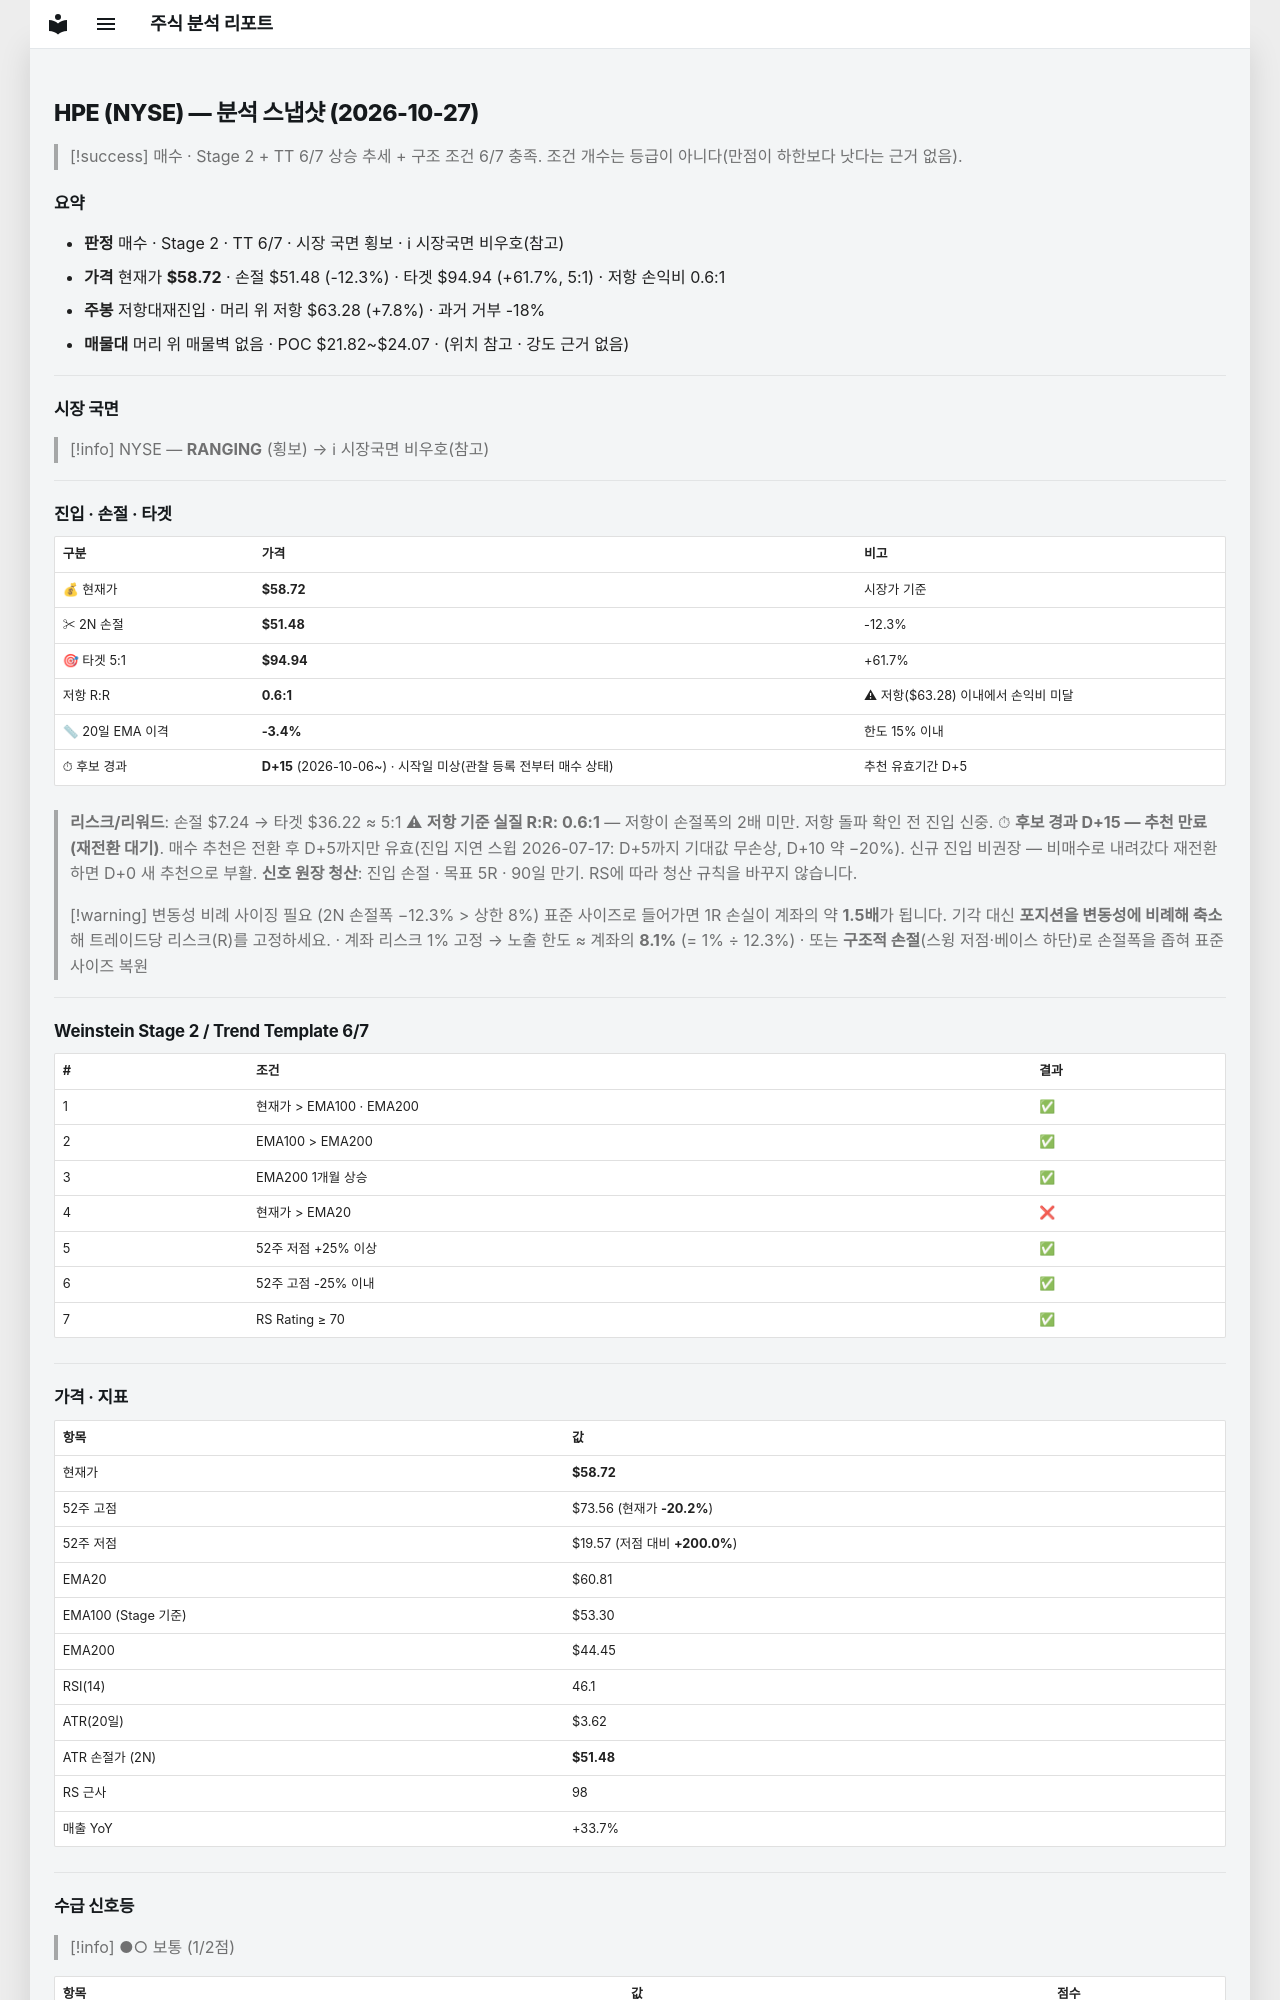

repository: soloandco/stock-reports · page: snapshots/HPE-2026-10-27/index.html · generator: mkdocs

---
type: analysis-snapshot
title: HPE 분석 스냅샷
ticker: HPE
market: NYSE
created: 2026-10-27
updated: 2026-10-27
bar-date: 2026-10-26
verdict: 매수관찰
real-rr: 0.63
sma50-gap-pct: -3.4
candidate-days: 15
candidate-since: 2026-10-06
candidate-start-unknown: true
weekly-position: 저항대재진입
weekly-overhead-price: 63.28
weekly-overhead-pct: 7.8
stage: 2
trend-template-score: 6
tt-max: 7
ma-set: ema-20-100-200
price: 58.720001220703125
stop-price: 51.475441861236995
market-regime: RANGING
supply-demand-score: 1/2
supply-demand-label: 보통
status: tracking
tags:
  - stock-agent
  - watchlist
  - HPE
  - analysis
related:
  - "[[analysis-template]]"
---

# HPE (NYSE) — 분석 스냅샷 (2026-10-27)

> [!success] 매수 · Stage 2 + TT 6/7
> 상승 추세 + 구조 조건 6/7 충족. 조건 개수는 등급이 아니다(만점이 하한보다 낫다는 근거 없음).

## 요약

- **판정** 매수 · Stage 2 · TT 6/7 · 시장 국면 횡보 · ℹ 시장국면 비우호(참고)
- **가격** 현재가 **$58.72** · 손절 $51.48 (-12.3%) · 타겟 $94.94 (+61.7%, 5:1) · 저항 손익비 0.6:1
- **주봉** 저항대재진입 · 머리 위 저항 $63.28 (+7.8%) · 과거 거부 -18%
- **매물대** 머리 위 매물벽 없음 · POC $21.82~$24.07 · (위치 참고 · 강도 근거 없음)

---

## 시장 국면

> [!info] NYSE — **RANGING** (횡보) → ℹ 시장국면 비우호(참고)

---

## 진입 · 손절 · 타겟

| 구분 | 가격 | 비고 |
|------|------|------|
| 💰 현재가 | **$58.72** | 시장가 기준 |
| ✂ 2N 손절 | **$51.48** | -12.3% |
| 🎯 타겟 5:1 | **$94.94** | +61.7% |
| 저항 R:R | **0.6:1** | ⚠ 저항($63.28) 이내에서 손익비 미달 |
| 📏 20일 EMA 이격 | **-3.4%** | 한도 15% 이내 |
| ⏱ 후보 경과 | **D+15** (2026-10-06~) · 시작일 미상(관찰 등록 전부터 매수 상태) | 추천 유효기간 D+5 |

> **리스크/리워드**: 손절 $7.24 → 타겟 $36.22 ≈ 5:1
> ⚠ **저항 기준 실질 R:R: 0.6:1** — 저항이 손절폭의 2배 미만. 저항 돌파 확인 전 진입 신중.
> ⏱ **후보 경과 D+15 — 추천 만료(재전환 대기)**. 매수 추천은 전환 후 D+5까지만 유효(진입 지연 스윕 2026-07-17: D+5까지 기대값 무손상, D+10 약 −20%). 신규 진입 비권장 — 비매수로 내려갔다 재전환하면 D+0 새 추천으로 부활.
> **신호 원장 청산**: 진입 손절 · 목표 5R · 90일 만기. RS에 따라 청산 규칙을 바꾸지 않습니다.

> [!warning] 변동성 비례 사이징 필요 (2N 손절폭 −12.3% > 상한 8%)
> 표준 사이즈로 들어가면 1R 손실이 계좌의 약 **1.5배**가 됩니다. 기각 대신 **포지션을 변동성에 비례해 축소**해 트레이드당 리스크(R)를 고정하세요.
> · 계좌 리스크 1% 고정 → 노출 한도 ≈ 계좌의 **8.1%** (= 1% ÷ 12.3%)
> · 또는 **구조적 손절**(스윙 저점·베이스 하단)로 손절폭을 좁혀 표준 사이즈 복원

---

## Weinstein Stage 2 / Trend Template 6/7

| # | 조건 | 결과 |
|---|------|------|
| 1 | 현재가 > EMA100 · EMA200 | ✅ |
| 2 | EMA100 > EMA200 | ✅ |
| 3 | EMA200 1개월 상승 | ✅ |
| 4 | 현재가 > EMA20 | ❌ |
| 5 | 52주 저점 +25% 이상 | ✅ |
| 6 | 52주 고점 -25% 이내 | ✅ |
| 7 | RS Rating ≥ 70 | ✅ |

---

## 가격 · 지표

| 항목 | 값 |
|------|---|
| 현재가 | **$58.72** |
| 52주 고점 | $73.56 (현재가 **-20.2%**) |
| 52주 저점 | $19.57 (저점 대비 **+200.0%**) |
| EMA20 | $60.81 |
| EMA100 (Stage 기준) | $53.30 |
| EMA200 | $44.45 |
| RSI(14) | 46.1 |
| ATR(20일) | $3.62 |
| ATR 손절가 (2N) | **$51.48** |
| RS 근사 | 98 |
| 매출 YoY | +33.7% |

---
## 수급 신호등

> [!info] ●○ 보통 (1/2점)

| 항목 | 값 | 점수 |
|------|------|------|
| 거래량 (5일/20일 비율) | 0.68× (-31.9%) | ❌ |
| OBV 20일 추세 | ↑ 상승 | ✅ |

> **판독법**: 거래량이 20일 평균보다 20% 이상 많고 OBV(온밸런스볼륨)가 상승 중이면 매집 수급이 강한 것으로 판단합니다.

---
